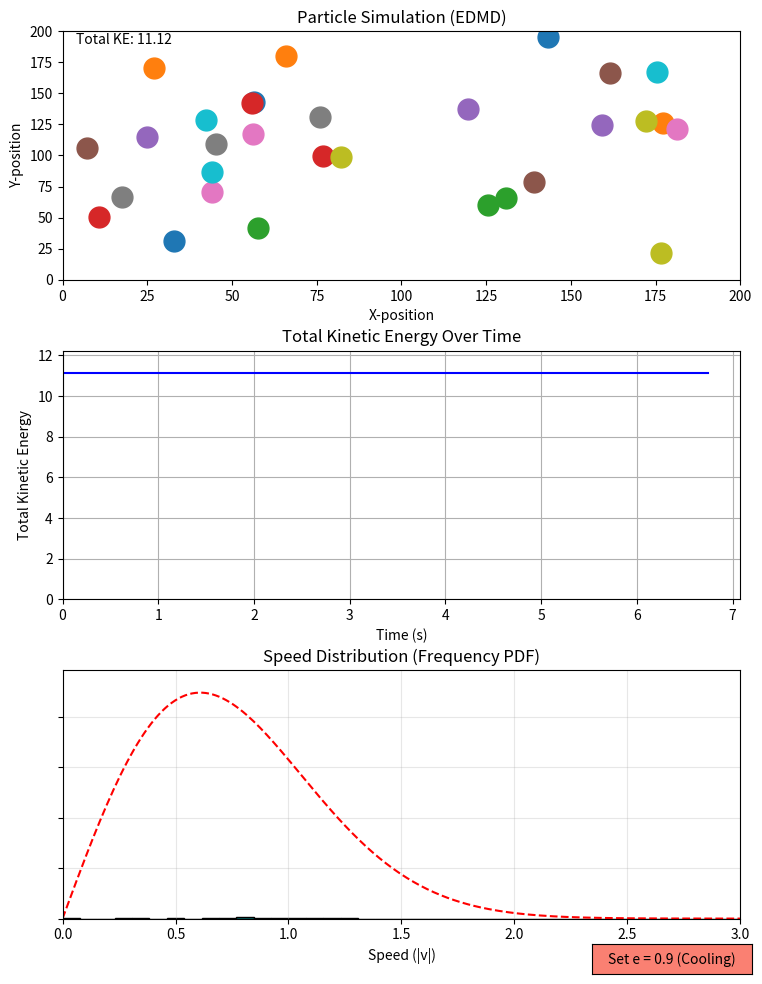

Generate this figure with matplotlib:
import matplotlib.pyplot as plt
import matplotlib.animation as animation
import random
import math
import numpy as np
from matplotlib.widgets import Button

# --- GLOBAL CONSTANTS / VARIABLES ---
BOX_SIZE = 200.0
PARTICLE_RADIUS = 5.0
COEFFICIENT_OF_RESTITUTION = 1.0
N = 30 
GLOBAL_TIME = 0.0
TINY_TIME = 1e-9
NUM_BINS = 40 
TINY_SEPARATION = 1e-7 
WINDOW_SIZE = 1000 
KE_STOP_THRESHOLD = 0.001 

# --- NEW CONSTANT FOR VISUAL SPEED ---
UPDATES_PER_FRAME = 120 
DT_COOLING = 0.01 

# --- GLOBAL DYNAMIC VARIABLES ---
SPEEDS_HISTORY = [] 
MAX_SPEED_GLOBAL = 3.0 
T_INITIAL_FIXED = 0.0
SIMULATION_ACTIVE = True 
COOLING_STEPS_REMAINING = 0 
# ------------------------------------

# --- Maxwell-Boltzmann Function (2D) ---
def maxwell_boltzmann_2d(v, T):
    """
    2D Maxwell-Boltzmann PDF for speed v.
    """
    if T <= 1e-9: return 0.0
    return (v / T) * np.exp(-v**2 / (2 * T))

class Particle:
    """This class defines functions for the event-driven simulation"""

    def __init__(self, mass, positionx, positiony, velocityx, velocityy):
        self.mass = mass
        self.positionx = positionx
        self.positiony = positiony
        self.velocityx = velocityx
        self.velocityy = velocityy
        
        # EDMD properties
        self.next_wall_time = float('inf') 
        self.next_particle_time = float('inf')
        self.next_partner = None

    def move(self, dt):
        """Moves the particle based on its constant velocity for time dt."""
        self.positionx += self.velocityx * dt
        self.positiony += self.velocityy * dt

    def time_to_wall_collision(self):
        """Calculates the time until the particle hits any boundary."""
        
        if self.velocityx > 0:
            tx = (BOX_SIZE - PARTICLE_RADIUS - self.positionx) / self.velocityx
        elif self.velocityx < 0:
            tx = (PARTICLE_RADIUS - self.positionx) / self.velocityx
        else:
            tx = float('inf')

        if self.velocityy > 0:
            ty = (BOX_SIZE - PARTICLE_RADIUS - self.positiony) / self.velocityy
        elif self.velocityy < 0:
            ty = (PARTICLE_RADIUS - self.positiony) / self.velocityy
        else:
            ty = float('inf')
            
        return min(t for t in [tx, ty] if t > TINY_TIME)

    def resolve_wall_collision(self):
        """Resolves collision with the wall."""
        global COEFFICIENT_OF_RESTITUTION
        e = COEFFICIENT_OF_RESTITUTION
        
        if self.positionx <= PARTICLE_RADIUS + TINY_TIME or self.positionx >= BOX_SIZE - PARTICLE_RADIUS - TINY_TIME:
            self.velocityx = -self.velocityx * e 
            if self.positionx < PARTICLE_RADIUS: self.positionx = PARTICLE_RADIUS
            if self.positionx > BOX_SIZE - PARTICLE_RADIUS: self.positionx = BOX_SIZE - PARTICLE_RADIUS
            
        if self.positiony <= PARTICLE_RADIUS + TINY_TIME or self.positiony >= BOX_SIZE - PARTICLE_RADIUS - TINY_TIME:
            self.velocityy = -self.velocityy * e 
            if self.positiony < PARTICLE_RADIUS: self.positiony = PARTICLE_RADIUS
            if self.positiony > BOX_SIZE - PARTICLE_RADIUS: self.positiony = BOX_SIZE - PARTICLE_RADIUS
            
    def get_speed(self):
        """Returns the absolute value of the velocity (the speed)."""
        return math.sqrt(self.velocityx**2 + self.velocityy**2)

    def time_to_particle_collision(self, other):
        """Calculates the time until collision between this particle and 'other' using the EDMD formalism."""
        
        dx = other.positionx - self.positionx
        dy = other.positiony - self.positiony
        dvx = other.velocityx - self.velocityx
        dvy = other.velocityy - self.velocityy
        
        A = dvx**2 + dvy**2
        B = 2 * (dx * dvx + dy * dvy)
        C = dx**2 + dy**2 - (2 * PARTICLE_RADIUS)**2

        if A < TINY_TIME or B > 0:
            return float('inf')
        
        discriminant = B**2 - 4 * A * C
        
        if discriminant < 0:
            return float('inf')
        
        t = (-B - math.sqrt(discriminant)) / (2 * A)
        
        if t > TINY_TIME:
            return t
        
        return float('inf')

    def resolve_particle_collision(self, other):
        """Resolves the collision between this particle and 'other' using impulse."""
        global COEFFICIENT_OF_RESTITUTION
        e = COEFFICIENT_OF_RESTITUTION

        distance_sq = (other.positionx - self.positionx)**2 + (other.positiony - self.positiony)**2
        distance = math.sqrt(distance_sq)
        
        if distance < TINY_TIME or distance > 2 * PARTICLE_RADIUS + TINY_TIME:
             return

        nx = (other.positionx - self.positionx) / distance
        ny = (other.positiony - self.positiony) / distance

        v_dot_n = (other.velocityx - self.velocityx) * nx + (other.velocityy - self.velocityy) * ny
        
        j = -(1 + e) * v_dot_n / (1/self.mass + 1/other.mass)

        self.velocityx -= j * nx / self.mass
        self.velocityy -= j * ny / self.mass
        other.velocityx += j * nx / other.mass
        other.velocityy += j * ny / other.mass

        self.positionx -= TINY_SEPARATION * nx
        self.positiony -= TINY_SEPARATION * ny
        other.positionx += TINY_SEPARATION * nx
        other.positiony += TINY_SEPARATION * ny


# --- EDMD INITIALIZATION ---
particles = []

for _ in range(N):
    p = Particle(
        1.0,
        random.uniform(PARTICLE_RADIUS * 2, BOX_SIZE - PARTICLE_RADIUS * 2),
        random.uniform(PARTICLE_RADIUS * 2, BOX_SIZE - PARTICLE_RADIUS * 2),
        random.uniform(-1, 1),
        random.uniform(-1, 1)
    )
    particles.append(p)

def recalculate_events(p_index):
    """Calculates all future event times for a given particle and updates the queue."""
    p = particles[p_index]
    
    p.next_wall_time = p.time_to_wall_collision()

    min_time = float('inf')
    min_partner = None

    for j in range(len(particles)):
        if p_index == j: continue
        
        p2 = particles[j]
        t = p.time_to_particle_collision(p2)
        
        if t < min_time:
            min_time = t
            min_partner = j
    
    p.next_particle_time = min_time
    p.next_partner = min_partner


# Initialize all events at t=0
for i in range(N):
    recalculate_events(i)

# --- Calculate Fixed Initial Temperature ---
initial_ke_total = sum(0.5 * p.mass * (p.velocityx**2 + p.velocityy**2) for p in particles)
T_INITIAL_FIXED = initial_ke_total / N 
KE_Y_LIMIT = initial_ke_total * 1.1 # Calculate the fixed KE Y-limit
# ------------------------------------------

# --- NEW: Button Callback Function ---
def set_restitution(event):
    """Callback to change COEFFICIENT_OF_RESTITUTION to 0.9 and initiate fixed-step cooling."""
    global COEFFICIENT_OF_RESTITUTION, SPEEDS_HISTORY, SIMULATION_ACTIVE, COOLING_STEPS_REMAINING
    
    COEFFICIENT_OF_RESTITUTION = 0.9
    SIMULATION_ACTIVE = True
    
    # Set the total number of physics steps for the cooling period
    COOLING_STEPS_REMAINING = 5000 * PHYSICS_STEPS_PER_FRAME
    
    print(f"\n--- COEFFICIENT OF RESTITUTION changed to {COEFFICIENT_OF_RESTITUTION} (Inelastic) ---")
    print(f"--- Entering HYBRID fixed-step mode for {COOLING_STEPS_REMAINING} total steps ---")
    
    SPEEDS_HISTORY.clear()
    
    for i in range(len(particles)):
        recalculate_events(i) 
    
    fig.canvas.draw_idle()


# --- VISUALIZATION SETUP ---
fig, (ax1, ax2, ax3) = plt.subplots(3, 1, figsize=(8, 10))
plt.tight_layout(pad=3.0)

try:
    plt.get_current_fig_manager().window.showMaximized()
except Exception:
    pass

# --- Button Setup ---
button_ax = fig.add_axes([0.75, 0.01, 0.20, 0.03])
button = Button(button_ax, 'Set e = 0.9 (Cooling)', color='salmon', hovercolor='red')
button.on_clicked(set_restitution)
# -------------------------

# Subplot 1: Particle Simulation
ax1.set_xlim(0, BOX_SIZE)
ax1.set_ylim(0, BOX_SIZE)
ax1.set_title("Particle Simulation (EDMD)")
ax1.set_xlabel("X-position")
ax1.set_ylabel("Y-position")

colors = plt.cm.tab10.colors
points = [
    ax1.plot([], [], 'o', color=colors[i % len(colors)], markersize=15)[0]
    for i in range(N)
]
energy_text = ax1.text(0.02, 0.95, '', transform=ax1.transAxes, fontsize=10, color="black")

# Subplot 2: Kinetic Energy Plot (FIXED Y-AXIS APPLIED)
time_data = [0.0]
ke_data = [initial_ke_total]
line, = ax2.plot(time_data, ke_data, 'b-')
ax2.grid(True)
ax2.set_title("Total Kinetic Energy Over Time")
ax2.set_xlabel("Time (s)")
ax2.set_ylabel("Total Kinetic Energy")
ax2.set_ylim(0, KE_Y_LIMIT) # <-- FIXED Y-LIMIT

# --- NEW SUBPLOT: Velocity Histogram (Frequency PDF) ---
initial_speeds = [p.get_speed() for p in particles]
MAX_SPEED_GLOBAL = 3.0 
bins = np.linspace(0, MAX_SPEED_GLOBAL, NUM_BINS)

counts, bins, hist_patches = ax3.hist(
    initial_speeds,
    bins=bins,
    color='teal',
    edgecolor='black',
    cumulative=False,
    histtype='bar'
)
hist_bars = hist_patches

# Calculate Theoretical Curve ONCE using T_0
v_plot = np.linspace(0, MAX_SPEED_GLOBAL, 200) 
theoretical_pdf = maxwell_boltzmann_2d(v_plot, T_INITIAL_FIXED)
total_samples_in_window = WINDOW_SIZE * N
bin_width = MAX_SPEED_GLOBAL / NUM_BINS
normalized_curve_fixed = theoretical_pdf * total_samples_in_window * bin_width

# Find the maximum height of the theoretical curve for Y-axis scaling
theoretical_max_height = np.max(normalized_curve_fixed)

# Initialize the theoretical Maxwell-Boltzmann line (red dashed)
maxwell_line, = ax3.plot(v_plot, normalized_curve_fixed, 'r--', linewidth=1.5, label=f"Theory (T={T_INITIAL_FIXED:.3f})")

ax3.set_title("Speed Distribution (Frequency PDF)")
ax3.set_xlabel("Speed (|v|)")
ax3.set_ylabel("") 
ax3.set_xlim(0, MAX_SPEED_GLOBAL)
ax3.grid(True, alpha=0.3) 
ax3.set_yticklabels([]) 
ax3.set_ylim(0, theoretical_max_height * 1.1) 

# --- Matplotlib Resize Event Handler ---
def on_resize(event):
    fig.canvas.draw_idle()

fig.canvas.mpl_connect('resize_event', on_resize)
# ------------------------------------------


# --- EDMD Update Function ---
def update(frame):
    global GLOBAL_TIME, time_data, ke_data, MAX_SPEED_GLOBAL, SPEEDS_HISTORY, SIMULATION_ACTIVE, COOLING_STEPS_REMAINING, DT_COOLING, PHYSICS_STEPS_PER_FRAME
    
    if not SIMULATION_ACTIVE:
        return points + [energy_text, line] + list(hist_bars) + [maxwell_line]

    # --- START OF HYBRID MODE LOGIC ---
    if COOLING_STEPS_REMAINING > 0:
        # FIXED TIME STEP: Run physics loop multiple times before one redraw
        
        dt_physics = DT_COOLING
        total_dt_advanced = 0
        
        # Run physics UPDATES_PER_FRAME times
        for _ in range(PHYSICS_STEPS_PER_FRAME):
            if COOLING_STEPS_REMAINING <= 0: break
            
            # Collision Check and Resolution (Fixed-step logic)
            for i in range(N):
                for j in range(i + 1, N):
                    particles[i].resolve_particle_collision(particles[j]) 
            
            # Movement and Wall Collision (Fixed-step logic)
            for i, p in enumerate(particles):
                p.move(dt_physics) 
                p.resolve_wall_collision() 
                
            COOLING_STEPS_REMAINING -= 1
            total_dt_advanced += dt_physics
        
        min_time = total_dt_advanced # This is the time advanced since the last redraw
        
        if COOLING_STEPS_REMAINING <= 0:
            print("--- Exiting FIXED-TIME STEP mode. Re-entering EDMD. ---")
            for i in range(N):
                recalculate_events(i)
                
    else:
        # --- EDMD MODE (for physical accuracy) ---
        
        # 1. Find the Next Event
        min_time = float('inf')
        event_type = None
        p_index = None
        p2_index = None

        for i in range(N):
            p = particles[i]

            if p.next_wall_time < min_time:
                min_time = p.next_wall_time
                event_type = 'wall'
                p_index = i
                p2_index = None

            if p.next_particle_time < min_time:
                min_time = p.next_particle_time
                event_type = 'particle'
                p_index = i
                p2_index = p.next_partner
        
        # Check for stall
        if min_time == float('inf') or min_time < TINY_TIME:
            SIMULATION_ACTIVE = False
            print("Simulation stopped: Numerical instability or total energy depletion.")
            for p in points: p.set_data([], [])
            return points + [energy_text, line] + list(hist_bars) + [maxwell_line]
        
        # 2. Advance Time and Move All Particles (EDMD Step)
        for p in particles:
            p.move(min_time)
            p.next_wall_time -= min_time
            p.next_particle_time -= min_time
            
        # 3. Resolve Event (EDMD Step)
        p1 = particles[p_index]
        if event_type == 'wall':
            p1.resolve_wall_collision()
            recalculate_events(p_index) 
        elif event_type == 'particle':
            p2 = particles[p2_index]
            p1.resolve_particle_collision(p2)
            recalculate_events(p_index)
            recalculate_events(p2_index)
        
    # --- END OF HYBRID MODE LOGIC ---
    
    GLOBAL_TIME += min_time # Total simulation time always advances
    
    # --- 4. Visualization Update ---
    total_energy = sum(0.5 * p.mass * (p.velocityx**2 + p.velocityy**2) for p in particles)
    
    time_data.append(GLOBAL_TIME)
    ke_data.append(total_energy)
    
    # Update particle positions
    for i, p in enumerate(particles):
        points[i].set_data([p.positionx], [p.positiony])
    
    energy_text.set_text(f"Total KE: {total_energy:.2f}")
    
    # Update KE plot
    line.set_data(time_data, ke_data)
    ax2.set_xlim(0, GLOBAL_TIME * 1.05 if GLOBAL_TIME > 1 else 1)
    ax2.set_ylim(0, KE_Y_LIMIT) # <-- FIXED Y-LIMIT
    
    # --- HISTOGRAM UPDATE ---
    
    current_speeds = [p.get_speed() for p in particles]
    SPEEDS_HISTORY.extend(current_speeds)
    
    if len(SPEEDS_HISTORY) > WINDOW_SIZE * N:
        SPEEDS_HISTORY = SPEEDS_HISTORY[-WINDOW_SIZE * N:]
    
    bins = np.linspace(0, MAX_SPEED_GLOBAL, NUM_BINS)
    counts, _ = np.histogram(SPEEDS_HISTORY, bins=bins)
    
    for bar, count in zip(hist_bars, counts):
        bar.set_height(count)
        
    ax3.set_ylim(0, theoretical_max_height * 1.1) 

    # Return all artists for blitting
    return points + [energy_text, line] + list(hist_bars) + [maxwell_line]


# Animation
ani = animation.FuncAnimation(fig, update, frames=50000, interval=1, blit=True)

plt.show()